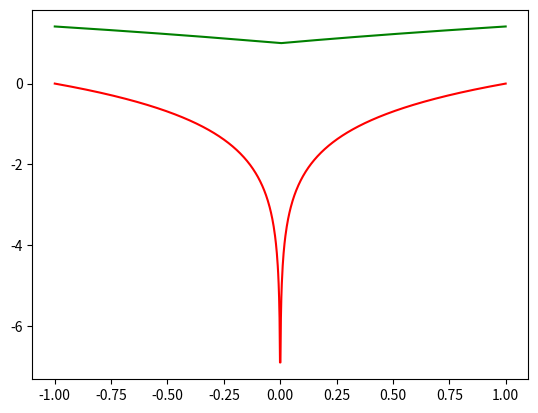

Source code (Python):
print("Hola, este script se ejecuta en Azure ML 🚀")
from math import sqrt
for i in range(3):
    print(f"Iteración {i}")
import numpy as np
import matplotlib.pyplot as plt
x=np.linspace(-1,1,1000)
y=np.log(np.abs(x))
z=np.sqrt(np.abs(x)+1)
plt.plot(x,y,'r')
plt.plot(x,z,'g')
